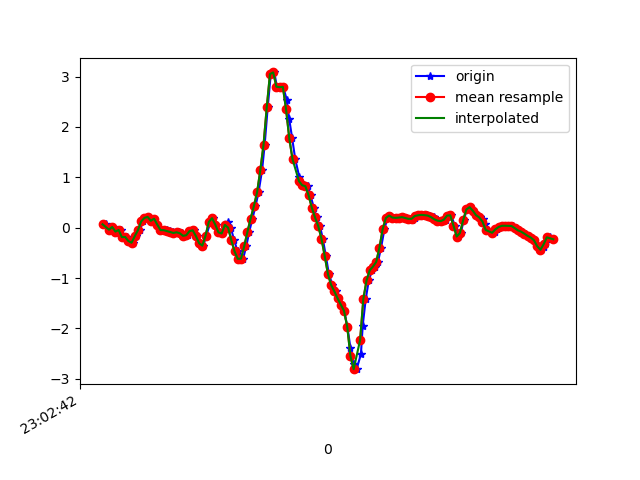

The file beside this chart, header and first rows:
1617836562539, 532206157890201, 0.066665046, 0.012905952, 0.02575333
1617836562569, 532206176913625, -0.04085, -0.1911, 0.09051
1617836562584, 532206195937033, 0.01291, 0.07277, 0.09906
1617836562606, 532206214985257, -0.09705, -0.2632, 0.1565
1617836562618, 532206234008681, -0.06039, -0.007863, 0.1772
1617836562632, 532206253024409, -0.04696, -0.04818, 0.2615
1617836562651, 532206272047097, -0.1887, -0.0885, 0.2933
1617836562670, 532206291069769, -0.185, 0.2487, 0.3141
1617836562689, 532206310117257, -0.2644, -0.2058, 0.3458
1617836562708, 532206329139945, -0.2999, 0.03368, 0.2591
1617836562728, 532206348162633, -0.1704, 0.1717, 0.1895
1617836562752, 532206367210729, -0.05062, -0.119, 0.1137
1617836562771, 532206386259849, 0.1229, -0.04696, 0.01109
1617836562784, 532206405284169, 0.1925, -0.02741, 0.01231
1617836562803, 532206424308521, 0.2133, -0.1862, 0.0453
1617836562822, 532206443332873, 0.1351, 0.08987, 0.04897
1617836562841, 532206462373641, 0.1778, -0.01153, 0.1772
1617836562861, 532206481397545, 0.05933, -0.1716, 0.2359
1617836562880, 532206500421449, -0.05673, -0.1251, 0.2359
1617836562899, 532206519470153, -0.04085, 0.02634, 0.2371
1617836562918, 532206538494057, -0.05062, 0.03734, 0.2334
1617836562937, 532206557521417, -0.06895, 0.01779, 0.2188
1617836562956, 532206576545545, -0.08727, 0.009241, 0.1736
1617836562975, 532206595594377, -0.1056, 0.01413, 0.1406
1617836562994, 532206614618441, -0.09216, 0.03978, 0.1174
1617836563013, 532206633642441, -0.1117, 0.06178, 0.1174
1617836563032, 532206652666569, -0.163, 0.07277, 0.1382
1617836563051, 532206671688841, -0.1508, 0.09965, 0.1614
1617836563070, 532206690711881, -0.07017, 0.107, 0.1821
1617836563089, 532206709734985, -0.05306, 0.09354, 0.1834
1617836563108, 532206728758089, -0.1679, 0.052, 0.209
1617836563127, 532206747805961, -0.3096, 0.01657, 0.2408
1617836563146, 532206766838729, -0.3573, -0.02619, 0.2151
1617836563165, 532206785862153, -0.1569, -0.02619, 0.1724
1617836563190, 532206804910345, 0.1119, -0.01764, 0.1614
1617836563206, 532206823933769, 0.1876, -0.02619, 0.2322
1617836563222, 532206842957193, 0.06178, -0.06773, 0.3544
1617836563241, 532206861984777, -0.0946, -0.1203, 0.4387
1617836563261, 532206881033097, -0.1154, -0.152, 0.4827
1617836563281, 532206900056585, 6.916197E-4, -0.1618, 0.5279
1617836563298, 532206919080137, 0.1094, -0.1557, 0.5719
1617836563317, 532206938103625, -5.3010974E-4, -0.1508, 0.6134
1617836563337, 532206957138249, -0.2498, -0.1532, 0.6317
1617836563359, 532206976161417, -0.4709, -0.1642, 0.5975
1617836563374, 532206995184585, -0.6187, -0.1899, 0.4949
1617836563393, 532207014232521, -0.6163, -0.1789, 0.2567
1617836563413, 532207033255689, -0.3695, -0.08483, -0.04389
1617836563431, 532207052278793, -0.08483, 0.01779, -0.3261
1617836563451, 532207071295241, 0.1803, 0.04834, -0.5118
1617836563470, 532207090343049, 0.4259, -0.04818, -0.6645
1617836563489, 532207109366089, 0.7007, -0.2742, -0.9089
1617836563511, 532207128388937, 1.141, -0.7604, -1.205
1617836563527, 532207147436745, 1.644, -1.555, -1.401
1617836563546, 532207166459977, 2.387, -2.378, -1.578
1617836563565, 532207185483081, 3.048, -3.05, -1.724
1617836563587, 532207204505929, 3.081, -3.66, -1.83
1617836563603, 532207223553737, 2.797, -4.164, -1.919
1617836563623, 532207242576841, 2.787, -4.413, -1.927
1617836563642, 532207261592905, 2.795, -4.476, -1.856
1617836563665, 532207280615625, 2.532, -4.439, -1.767
1617836563679, 532207299663305, 2.164, -4.273, -1.669
... 86 more rows
